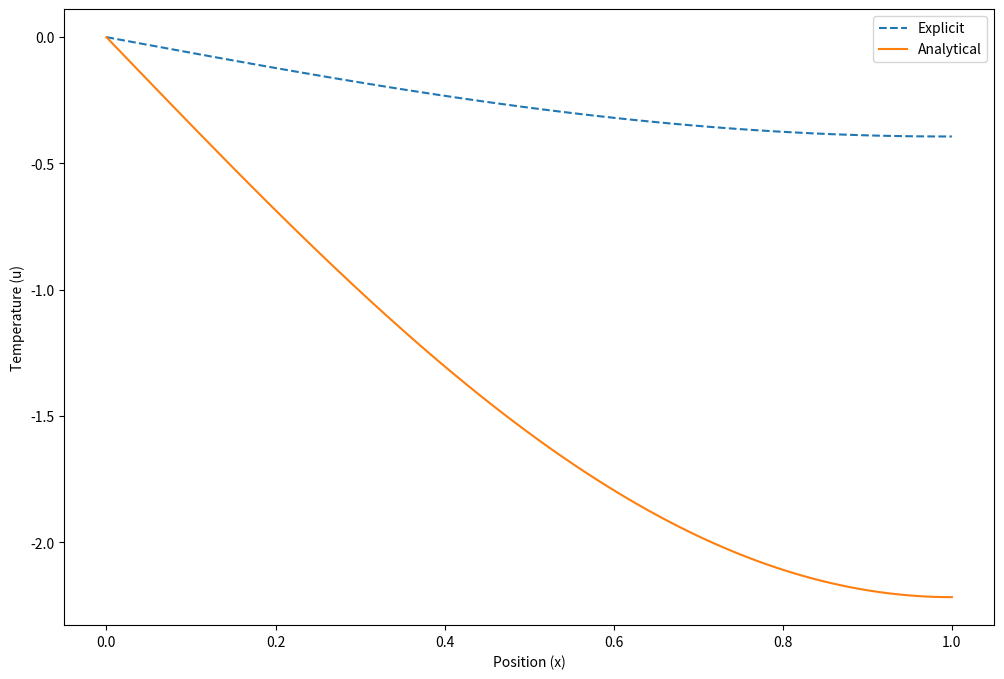

Generate this figure with matplotlib:
# import numpy as np
# import matplotlib.pyplot as plt

# def implicit(Nx, Nt, deltax, deltat):
#     A = -1 / (deltax**2)
#     B = 1 / deltat + 2 / (deltax**2)
#     C = -1 / (deltax**2)

#     alpha = np.zeros(Nx)
#     beta = np.zeros(Nx)

#     alpha[1] = 0
#     beta[1] = 0

#     # u^n_i (initial condition)
#     u_n = np.linspace(0, 1, Nx)**3 - 3 * np.linspace(0, 1, Nx)

#     U_implicit = np.zeros((Nt, Nx))
#     U_implicit[0, :] = u_n
    
#     for i in range(1, Nx-1):
#         D = u_n[i] / deltat
#         denominator = B + C * alpha[i]
#         alpha[i+1] = -A / denominator
#         beta[i+1] = (D - C * beta[i]) / denominator

#     U_implicit[-1, :] = beta[Nx-1] / (1 - alpha[Nx-1])
#     U = np.zeros(Nx)
#     U[Nx-1] = U_implicit[-1, Nx-1]

#     # U for interior points
#     for i in range(Nx-1, 1, -1):
#         U[i-1] = alpha[i] * U[i] + beta[i]

#     return U

# def analytical(x, t, N_terms):
#     U_analytical = np.zeros_like(x)
#     for n in range(1, N_terms + 1):
#         C = 2 * (-1) ** n * (4 / ((2 * n - 1) * np.pi) + 48 / ((2 * n - 1) ** 3 * np.pi ** 3) + 96 / (
#                     (2 * n - 1) ** 4 * np.pi ** 4))
#         X = np.sin((2 * n - 1) * np.pi * x / 2)
#         T_analytical = np.exp(-((2 * n - 1) ** 2 * np.pi ** 2 * t) / 4)
#         U_analytical += C * X * T_analytical
#     return U_analytical

# # def explicit(Nx, Nt, deltax, deltat, alpha):
# #     U_explicit = np.zeros((Nt, Nx))
# #     x_values = np.linspace(0, 1, Nx)
# #     U_explicit[0, :] = x_values**3 - 3 * x_values

# #     for n in range(Nt - 1):
# #         for i in range(1, Nx - 1):
# #             U_explicit[n + 1, i] = U_explicit[n, i] + (alpha**2 * deltat / deltax**2) * (
# #                 U_explicit[n, i+1] - 2 * U_explicit[n, i] + U_explicit[n, i-1]
# #             )

# #         # boundary conditions after the cycle by x
# #         U_explicit[n + 1, 0] = 0  # U(x=0, t) = 0
# #         U_explicit[n + 1, -1] = U_explicit[n, -2]  # U_x(x=1, t) = 0 

# #     if alpha**2 * deltat / deltax**2 > 0.5:
# #         print("Stability condition is not satisfied!")

# #     return U_explicit

# Nx = 100  
# Nt = 500
# alpha = 1
# deltax = 0.1
# deltat = 0.0001
# epsilon = 1e-6  
# N_terms = 20

# U_implicit = implicit(Nx, Nt, deltax, deltat)
# U_explicit = explicit(Nx, Nt, deltax, deltat, alpha)
# x_values = np.linspace(0, 1, Nx)
# t_values = np.linspace(0, 0.5, Nt)
# U_analytical = np.zeros((Nx, Nt))
# for j, t in enumerate(t_values):
#     U_analytical[:, j] = analytical(x_values, t, N_terms)

# plt.figure(figsize=(12, 8))
# # plt.plot(x_values, U_implicit, label='Implicit', linestyle='--')
# plt.plot(x_values, U_explicit[-1, :], label='Explicit', linestyle='--')
# plt.plot(x_values, U_analytical[:, -1], label='Analytical', linestyle='-')
# plt.xlabel('Position (x)')
# plt.ylabel('Temperature (u)')
# plt.legend()
# plt.show()
# for j, t in enumerate(t_values):
#     U_analytical[:, j] = analytical(x_values, t, N_terms)
# if U_explicit.shape[0] == U_analytical.shape[1]:
#     last_time_moment = -1
#     max_difference = np.max(np.abs(U_explicit[last_time_moment, :] - U_analytical[:, last_time_moment]))
#     print("Max Difference at the Last Time Moment:", max_difference)
# else:
#     print("Shapes mismatch. Unable to compute max difference.")
# print(np.max(np.abs(U_explicit[last_time_moment, :] - U_analytical[:, last_time_moment])) <= deltat + deltax**2)
# print(deltat + deltax**2)






import numpy as np
import matplotlib.pyplot as plt

def implicit(Nx, Nt, deltax, deltat):
    A = -1 / (deltax**2)
    B = 1 / deltat + 2 / (deltax**2)
    C = -1 / (deltax**2)

    alpha = np.zeros(Nx)
    beta = np.zeros(Nx)

    alpha[1] = 0
    beta[1] = 0

    # u^n_i (initial condition)
    u_n = np.linspace(0, 1, Nx)**3 - 3 * np.linspace(0, 1, Nx)

    U_implicit = np.zeros((Nt, Nx))
    U_implicit[0, :] = u_n
    
    for i in range(1, Nx-1):
        D = u_n[i] / deltat
        denominator = B + C * alpha[i]
        alpha[i+1] = -A / denominator
        beta[i+1] = (D - C * beta[i]) / denominator

    U_implicit[-1, :] = beta[Nx-1] / (1 - alpha[Nx-1])
    U = np.zeros(Nx)
    U[Nx-1] = U_implicit[-1, Nx-1]

    # U for interior points
    for i in range(Nx-1, 1, -1):
        U[i-1] = alpha[i] * U[i] + beta[i]

    return U

def analytical(x, t, N_terms):
    U_analytical = np.zeros_like(x)
    for n in range(1, N_terms + 1):
        C = 2 * (-1) ** n * (4 / ((2 * n - 1) * np.pi) + 48 / ((2 * n - 1) ** 3 * np.pi ** 3) + 96 / (
                    (2 * n - 1) ** 4 * np.pi ** 4))
        X = np.sin((2 * n - 1) * np.pi * x / 2)
        T_analytical = np.exp(-((2 * n - 1) ** 2 * np.pi ** 2 * t) / 4)
        U_analytical += C * X * T_analytical
    return U_analytical

# def explicit(U, deltax, deltat, alpha=1, eps=1e-6):
#     N = len(U)
#     U_init = np.copy(U)
#     U_new = np.zeros(N)

#     iter = 0
#     while True:
#         U_new[1:N-1] = U_init[1:N-1] + alpha**2 * deltat / deltax**2 * (U_init[2:N] - 2*U_init[1:N-1] + U_init[0:N-2])
#         U_new[0] = 0
#         U_new[N-1] = U_new[N-2]

#         maximum = np.max(np.abs(U_new - U_init))
#         U_init[:] = U_new[:]
#         iter += 1

#         if maximum <= eps:
#             break

#     return U_new, iter*deltat, iter

def explicit(U, deltax, deltat, alpha=1, eps=1e-6):
    N = len(U)
    U_init = np.copy(U)
    U_new = np.zeros(N)

    iter = 0
    while True:
        U_new[1:N-1] = U_init[1:N-1] + alpha**2 * deltat / deltax**2 * (U_init[2:N] - 2*U_init[1:N-1] + U_init[0:N-2])
        U_new[0] = 0
        U_new[N-1] = U_new[N-2]

        maximum = np.max(np.abs(U_new - U_init))
        U_init[:] = U_new[:]
        iter += 1

        if maximum <= eps:
            break

    return U_new, iter*deltat, iter

# Nx = 100  
# Nt = 500
# deltax = 0.1
# deltat = 0.0001
# alpha = 1

# # Initial conditions
# U_init = np.linspace(0, 1, Nx)**3 - 3 * np.linspace(0, 1, Nx)

# # Solving implicit and explicit schemes
# U_implicit = implicit(Nx, Nt, deltax, deltat)
# U_explicit, _, _ = explicit(U_init, deltax, deltat, alpha)

# # Analytical solution
# x_values = np.linspace(0, 1, Nx)
# t_values = np.linspace(0, 0.5, Nt)
# U_analytical = np.zeros((Nx, Nt))
# for j, t in enumerate(t_values):
#     U_analytical[:, j] = analytical(x_values, t, N_terms=20)

# # Plotting
# plt.figure(figsize=(12, 8))
# plt.plot(x_values, U_implicit, label='Implicit', linestyle='--')
# plt.plot(x_values, U_explicit, label='Explicit', linestyle='--')
# plt.plot(x_values, U_analytical[:, -1], label='Analytical', linestyle='-')
# plt.xlabel('Position (x)')
# plt.ylabel('Temperature (u)')
# plt.legend()
# plt.show()

# # Calculate and print maximum difference
# last_time_moment = -1
# max_difference = np.max(np.abs(U_explicit - U_analytical[:, last_time_moment]))
# print("Max Difference at the Last Time Moment:", max_difference)
# print(np.max(np.abs(U_explicit - U_analytical[:, last_time_moment])) <= deltat + deltax**2)


# Parameters for implicit scheme
Nx_implicit = 100  
Nt_implicit = 500
deltax_implicit = 0.1
deltat_implicit = 0.0001

# Parameters for explicit scheme
Nx_explicit = 100  
Nt_explicit = 500
deltax_explicit = 0.1
deltat_explicit = 0.0001
alpha_explicit = 1

# Initial conditions
U_init_explicit = np.linspace(0, 1, Nx_explicit)**3 - 3 * np.linspace(0, 1, Nx_explicit)

# Solving explicit scheme
U_explicit, time_explicit, iter_explicit = explicit(U_init_explicit, deltax_explicit, deltat_explicit, alpha_explicit)

# Analytical solution
x_values_explicit = np.linspace(0, 1, Nx_explicit)
t_values_explicit = np.linspace(0, 0.5, Nt_explicit)
U_analytical_explicit = np.zeros((Nx_explicit, Nt_explicit))
for j, t in enumerate(t_values_explicit):
    U_analytical_explicit[:, j] = analytical(x_values_explicit, t, N_terms=20)

# Print maximum difference and check condition
max_difference_explicit = np.max(np.abs(U_analytical_explicit[:, -1] - U_explicit))
print(f"Maximum difference: {max_difference_explicit}")
print(max_difference_explicit <= deltat_explicit + deltax_explicit**2)


# Plotting
plt.figure(figsize=(12, 8))
plt.plot(x_values_explicit, U_explicit, label='Explicit', linestyle='--')
plt.plot(x_values_explicit, U_analytical_explicit[:, -1], label='Analytical', linestyle='-')
plt.xlabel('Position (x)')
plt.ylabel('Temperature (u)')
plt.legend()
plt.show()